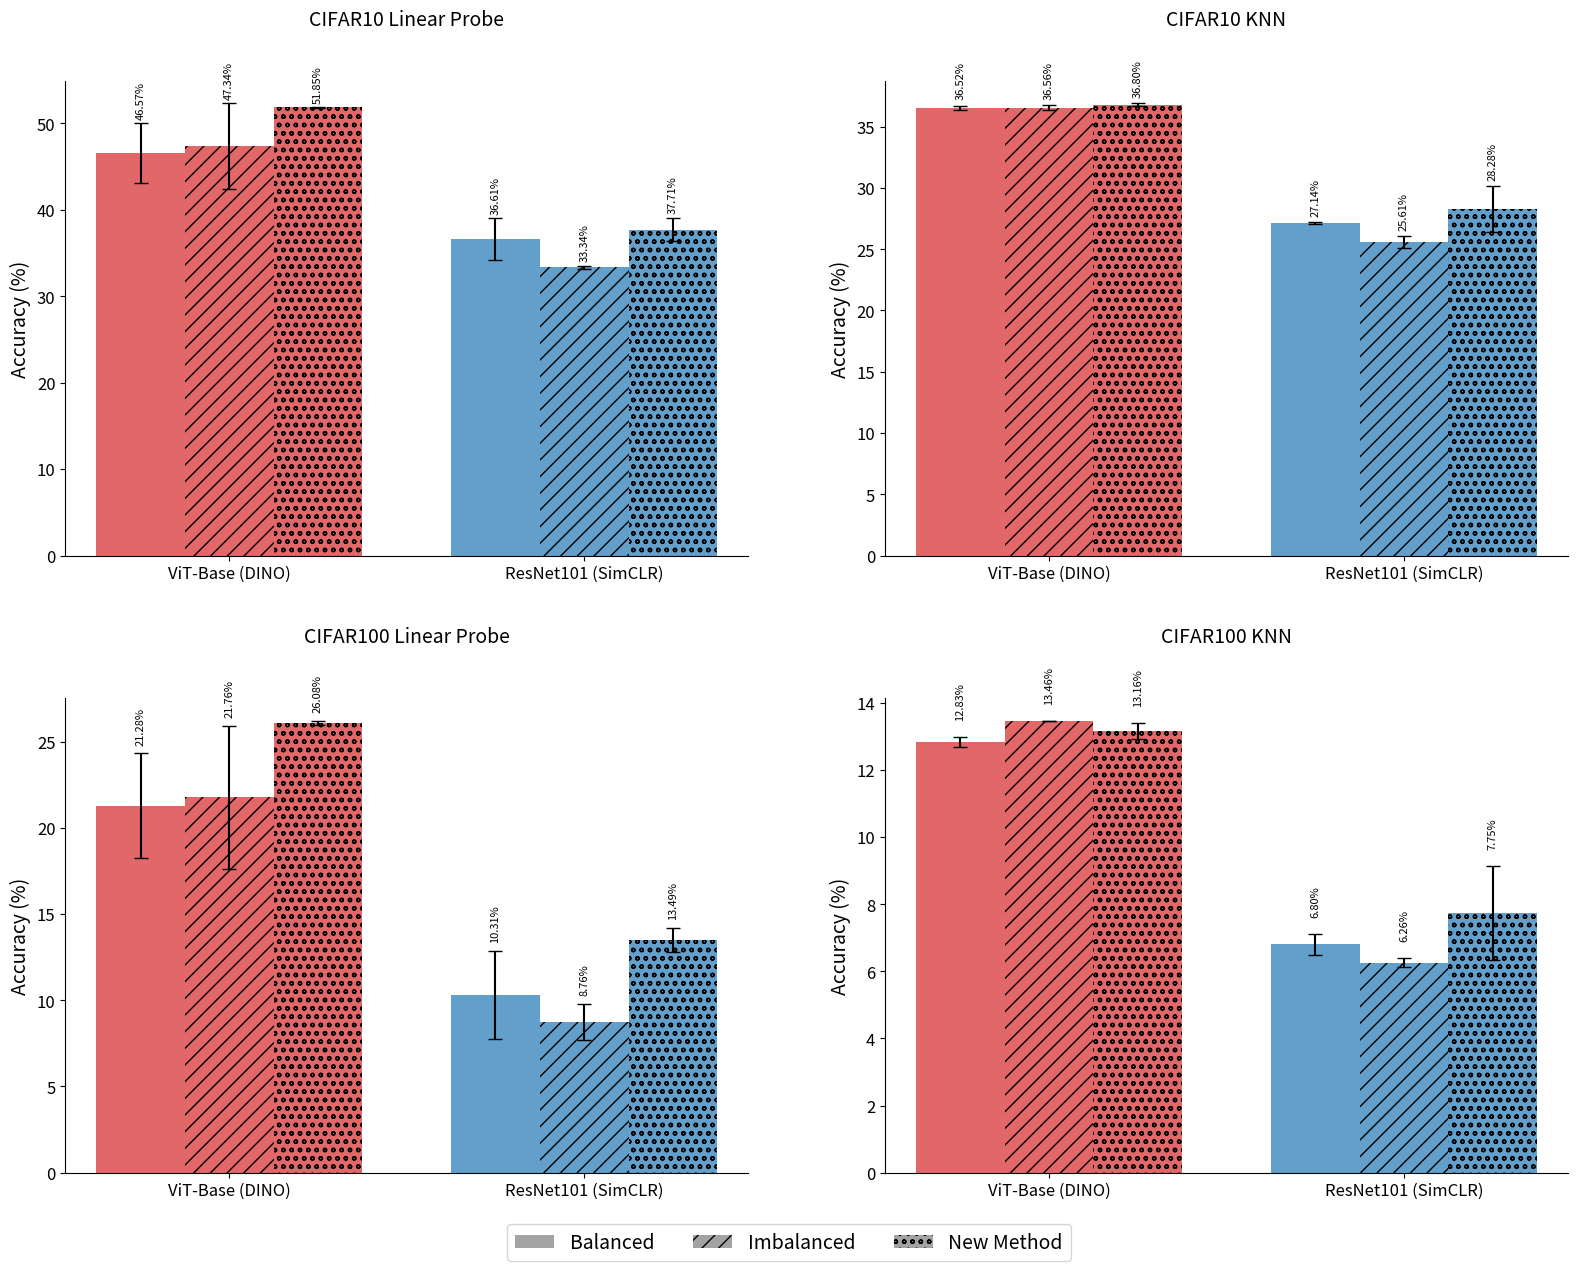

Python code for this plot:
import matplotlib.pyplot as plt

# Data dictionaries
simclr_data_main = {
    "CIFAR10 Linear Probe": {
        "ViTBase": [46.57, 47.34, 51.85],
        "ResNet101": [36.61, 33.34, 37.71],
    },
    "CIFAR10 KNN": {
        "ViTBase": [36.52, 36.56, 36.80],
        "ResNet101": [27.14, 25.61, 28.28],
    },
    "CIFAR100 Linear Probe": {
        "ViTBase": [21.28, 21.76, 26.08],
        "ResNet101": [10.31, 8.76, 13.49],
    },
    "CIFAR100 KNN": {"ViTBase": [12.83, 13.46, 13.16], "ResNet101": [6.80, 6.26, 7.75]},
}

simclr_std_main = {
    "CIFAR10 Linear Probe": {
        "ViTBase": [3.46, 4.98, 0.03],
        "ResNet101": [2.39, 0.19, 1.36],
    },
    "CIFAR10 KNN": {"ViTBase": [0.19, 0.21, 0.11], "ResNet101": [0.09, 0.47, 1.87]},
    "CIFAR100 Linear Probe": {
        "ViTBase": [3.04, 4.15, 0.14],
        "ResNet101": [2.54, 1.04, 0.70],
    },
    "CIFAR100 KNN": {"ViTBase": [0.14, 0.01, 0.25], "ResNet101": [0.32, 0.14, 1.40]},
}

# Colors and patterns
vitbase_color = "#d62728"  # Red
resnet_color = "#1f77b4"  # Blue
patterns = ["", "//", "oo"]  # Patterns for different methods


def create_single_plot(ax, data, std_data, title, methods):
    bar_width = 0.3
    group_gap = 0.3

    n_methods = len(data["ViTBase"])
    vitbase_start = -(n_methods * bar_width + group_gap / 2)
    resnet_start = group_gap / 2

    for i in range(n_methods):
        # ViTBase bars
        vitbase_pos = vitbase_start + i * bar_width
        vitbase_val = data["ViTBase"][i]
        vitbase_std = std_data["ViTBase"][i]

        vbar_base = ax.bar(
            vitbase_pos, vitbase_val, bar_width, color=vitbase_color, alpha=0.7
        )
        vbar_base[0].set_hatch(patterns[i])

        ax.errorbar(
            vitbase_pos,
            vitbase_val,
            yerr=vitbase_std,
            color="black",
            capsize=5,
            fmt="none",
            capthick=1,
            zorder=2,
        )
        ax.text(
            vitbase_pos,
            vitbase_val + vitbase_std + 0.5,
            f"{vitbase_val:.2f}%",
            ha="center",
            va="bottom",
            fontsize=8,
            rotation=90,
        )

        # ResNet101 bars
        resnet_pos = resnet_start + i * bar_width
        resnet_val = data["ResNet101"][i]
        resnet_std = std_data["ResNet101"][i]

        rbar = ax.bar(resnet_pos, resnet_val, bar_width, color=resnet_color, alpha=0.7)
        rbar[0].set_hatch(patterns[i])

        ax.errorbar(
            resnet_pos,
            resnet_val,
            yerr=resnet_std,
            color="black",
            capsize=5,
            fmt="none",
            capthick=1,
            zorder=2,
        )
        ax.text(
            resnet_pos,
            resnet_val + resnet_std + 0.5,
            f"{resnet_val:.2f}%",
            ha="center",
            va="bottom",
            fontsize=8,
            rotation=90,
        )

    ax.set_ylabel("Accuracy (%)")
    ax.spines["top"].set_visible(False)
    ax.spines["right"].set_visible(False)
    ax.set_title(title, pad=40)

    # Set x-ticks at the center of each group
    vitbase_center = vitbase_start + (n_methods * bar_width) / 2 - bar_width / 2
    resnet_center = resnet_start + (n_methods * bar_width) / 2 - bar_width / 2
    ax.set_xticks([vitbase_center, resnet_center])
    ax.set_xticklabels(["ViT-Base (DINO)", "ResNet101 (SimCLR)"])


def create_plot(data, std_data, methods, title_suffix):
    # Increase the overall font size for all text in the plots
    plt.rcParams.update(
        {
            "font.size": 14,
            "axes.titlesize": 14,
            "axes.labelsize": 14,
            "xtick.labelsize": 12,
            "ytick.labelsize": 12,
            "legend.fontsize": 14,
        }
    )

    fig, axs = plt.subplots(2, 2, figsize=(16, 14))

    for i, (title, plot_data) in enumerate(data.items()):
        row = i // 2
        col = i % 2
        create_single_plot(axs[row, col], plot_data, std_data[title], title, methods)

    # Create legend
    handles = [
        plt.Rectangle((0, 0), 1, 1, facecolor="#666666", alpha=0.6, hatch=p)
        for p in patterns
    ]
    fig.legend(
        handles,
        methods,
        loc="lower center",
        bbox_to_anchor=(0.5, 0.08),
        ncol=3,
        markerscale=2.5,
    )

    plt.subplots_adjust(
        left=0.1, right=0.9, top=0.9, bottom=0.2, hspace=0.5, wspace=0.3
    )
    plt.tight_layout()
    plt.subplots_adjust(top=0.93, bottom=0.15, hspace=0.3, wspace=0.2)
    return fig


# Create main plot
main_methods = ["Balanced", "Imbalanced", "New Method"]
fig_main = create_plot(simclr_data_main, simclr_std_main, main_methods, "Main Methods")
plt.savefig("comparison-plot.pdf", format="pdf", bbox_inches="tight")
plt.show()
